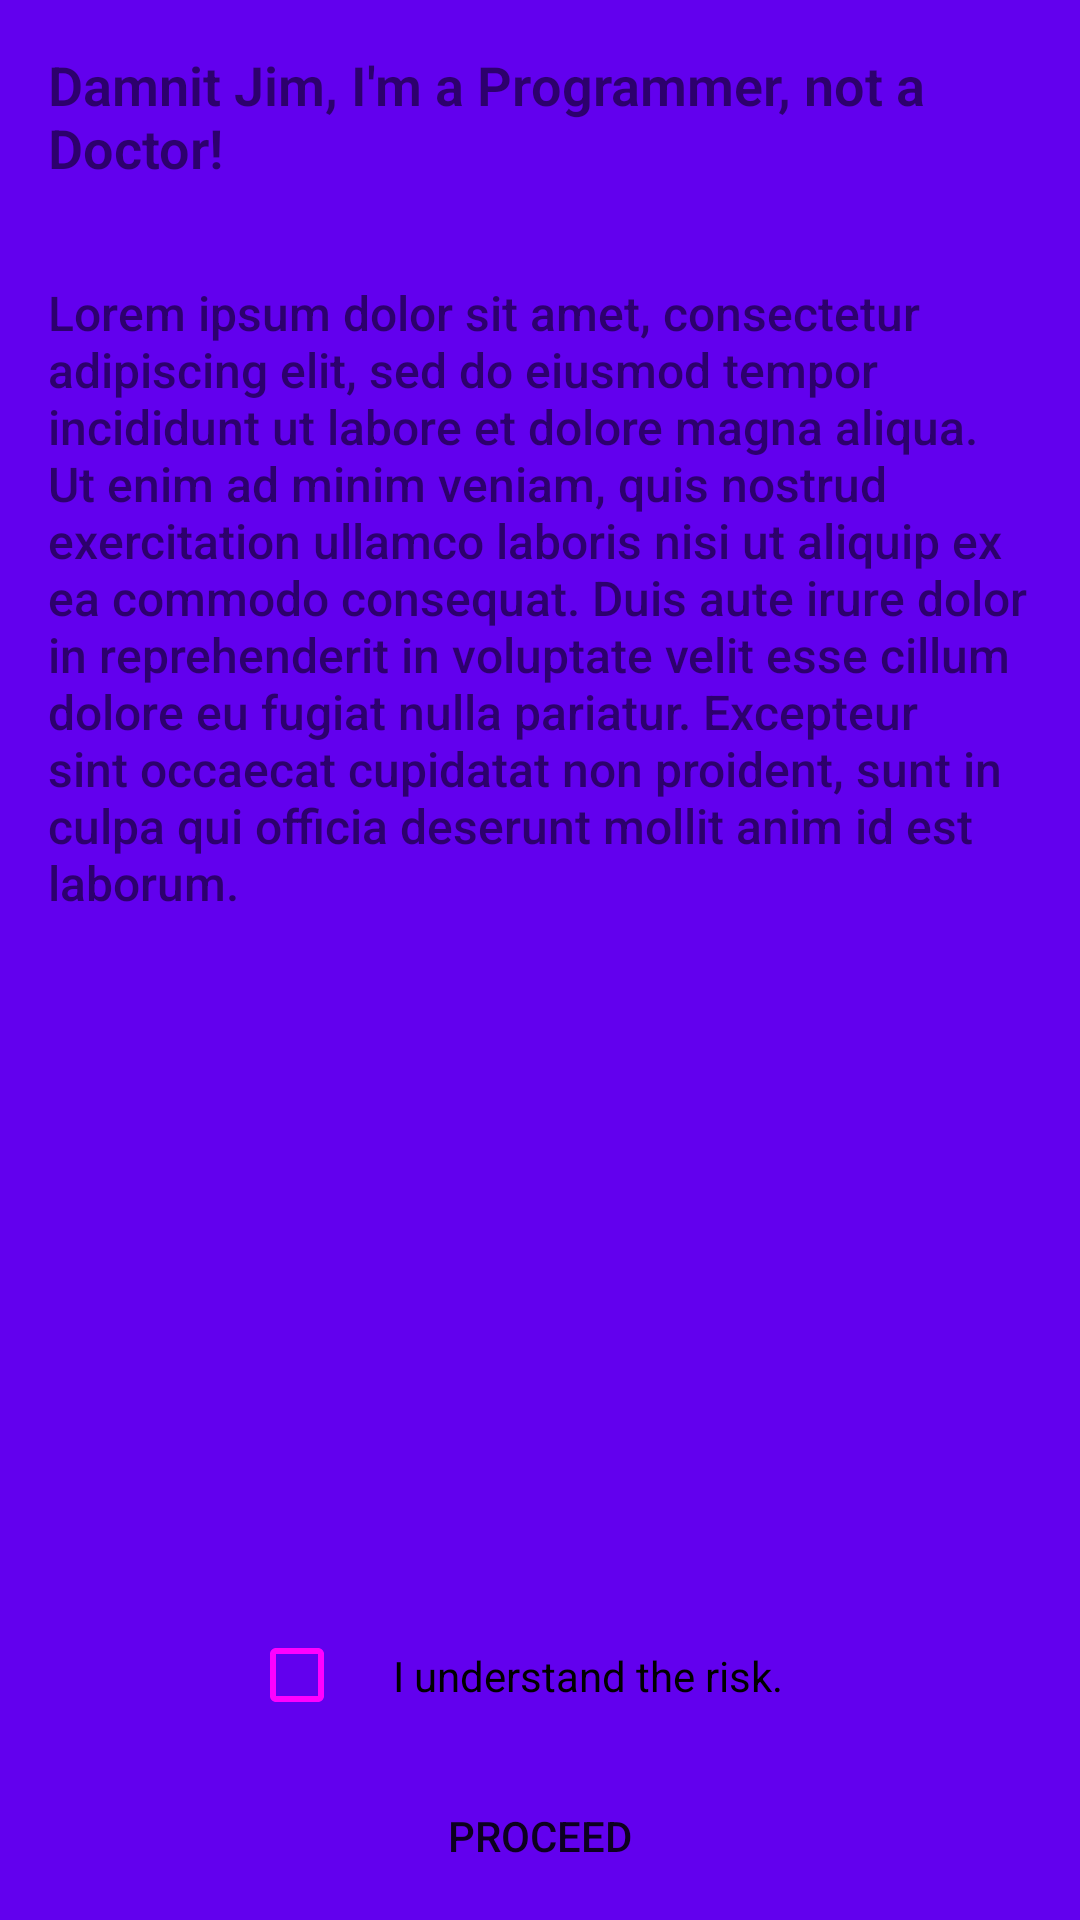

Write the Android layout XML for this screen, with the resource values it uses.
<!-- AndroidManifest.xml: fallback theme Theme.MaterialComponents.DayNight.NoActionBar -->
<!-- res/layout/fragment_disclaimer.xml -->
<RelativeLayout xmlns:android="http://schemas.android.com/apk/res/android"
    xmlns:tools="http://schemas.android.com/tools"
    android:layout_width="match_parent"
    android:layout_height="match_parent"
    android:background="@color/colorPrimary"
    android:gravity="center"
    >

    <TextView
        android:id="@+id/fragment_disclaimer_title"
        android:layout_width="match_parent"
        android:layout_height="wrap_content"
        android:fontFamily="sans-serif-light"
        android:text="@string/disclaimer_title"
        android:textColor="@color/WHITE"
        android:textSize="18sp"
        android:textStyle="bold"
        android:padding="16dp" />

    <ScrollView
        android:id="@+id/scv_fragment_disclaimer_text"
        android:layout_width="match_parent"
        android:layout_height="match_parent"
        android:layout_above="@+id/chb_disclaimer_accepted"
        android:layout_below="@+id/fragment_disclaimer_title">

        <TextView
            android:id="@+id/fragment_disclaimer_body"
            android:layout_width="match_parent"
            android:layout_height="wrap_content"
            android:layout_below="@id/fragment_disclaimer_title"
            android:fontFamily="sans-serif-medium"
            android:padding="16dp"
            android:text="@string/disclaimer_body"
            android:textColor="@color/WHITE"
            android:textSize="16sp" />

    </ScrollView>

    <CheckBox
        android:id="@+id/chb_disclaimer_accepted"
        android:layout_width="wrap_content"
        android:layout_height="wrap_content"
        android:layout_above="@+id/btn_disclaimer_proceed"
        android:layout_centerHorizontal="true"
        android:gravity="center"
        android:padding="16dp"
        android:text="@string/disclaimer_check_box"
        android:textColor="@color/WHITE"
        android:theme="@style/AppTheme.Inverse" />

    <Button
        android:id="@+id/btn_disclaimer_proceed"
        android:layout_width="wrap_content"
        android:layout_height="56dp"
        android:layout_alignParentBottom="true"
        android:layout_centerHorizontal="true"
        android:background="@drawable/ripple_bg"
        android:text="@string/disclaimer_button"
        android:textColor="@color/ALPHA_WHITE" />


</RelativeLayout>
<!-- resources referenced by this layout -->
<resources>
  <string name="disclaimer_body"> Lorem ipsum dolor sit amet, consectetur adipiscing elit, sed do eiusmod tempor incididunt ut labore et dolore magna aliqua.
          Ut enim ad minim veniam, quis nostrud exercitation ullamco laboris nisi ut aliquip ex ea commodo consequat.
          Duis aute irure dolor in reprehenderit in voluptate velit esse cillum dolore eu fugiat nulla pariatur.
          Excepteur sint occaecat cupidatat non proident, sunt in culpa qui officia deserunt mollit anim id est laborum.</string>
  <string name="disclaimer_button">Proceed</string>
  <string name="disclaimer_check_box">I understand the risk.</string>
  <string name="disclaimer_title">Damnit Jim, I\'m a Programmer, not a Doctor!</string>
  <style name="AppTheme.Inverse" parent="Theme.AppCompat.Light.NoActionBar">
          <item name="colorPrimary">@color/colorPrimary</item>
          <item name="colorPrimaryDark">@color/colorPrimaryDark</item>
          <item name="colorAccent">@color/colorAccent</item>
          <item name="colorControlHighlight">@color/WHITE</item>
          <item name="android:windowContentOverlay">@null</item>
          <item name="colorControlActivated">@color/WHITE</item>
          <item name="colorControlNormal">@color/WHITE</item>
          <item name="android:textColorPrimary">@color/colorAccent</item>
          <item name="android:windowBackground">@color/colorPrimary</item>
      </style>
  <!-- not gathered from this repository: default colours our renderer supplied (Android Studio template values) -->
  <color name="colorPrimary">#FF6200EE</color>
  <color name="colorPrimaryDark">#FF3700B3</color>
  <color name="colorAccent">#FF03DAC5</color>
</resources>
